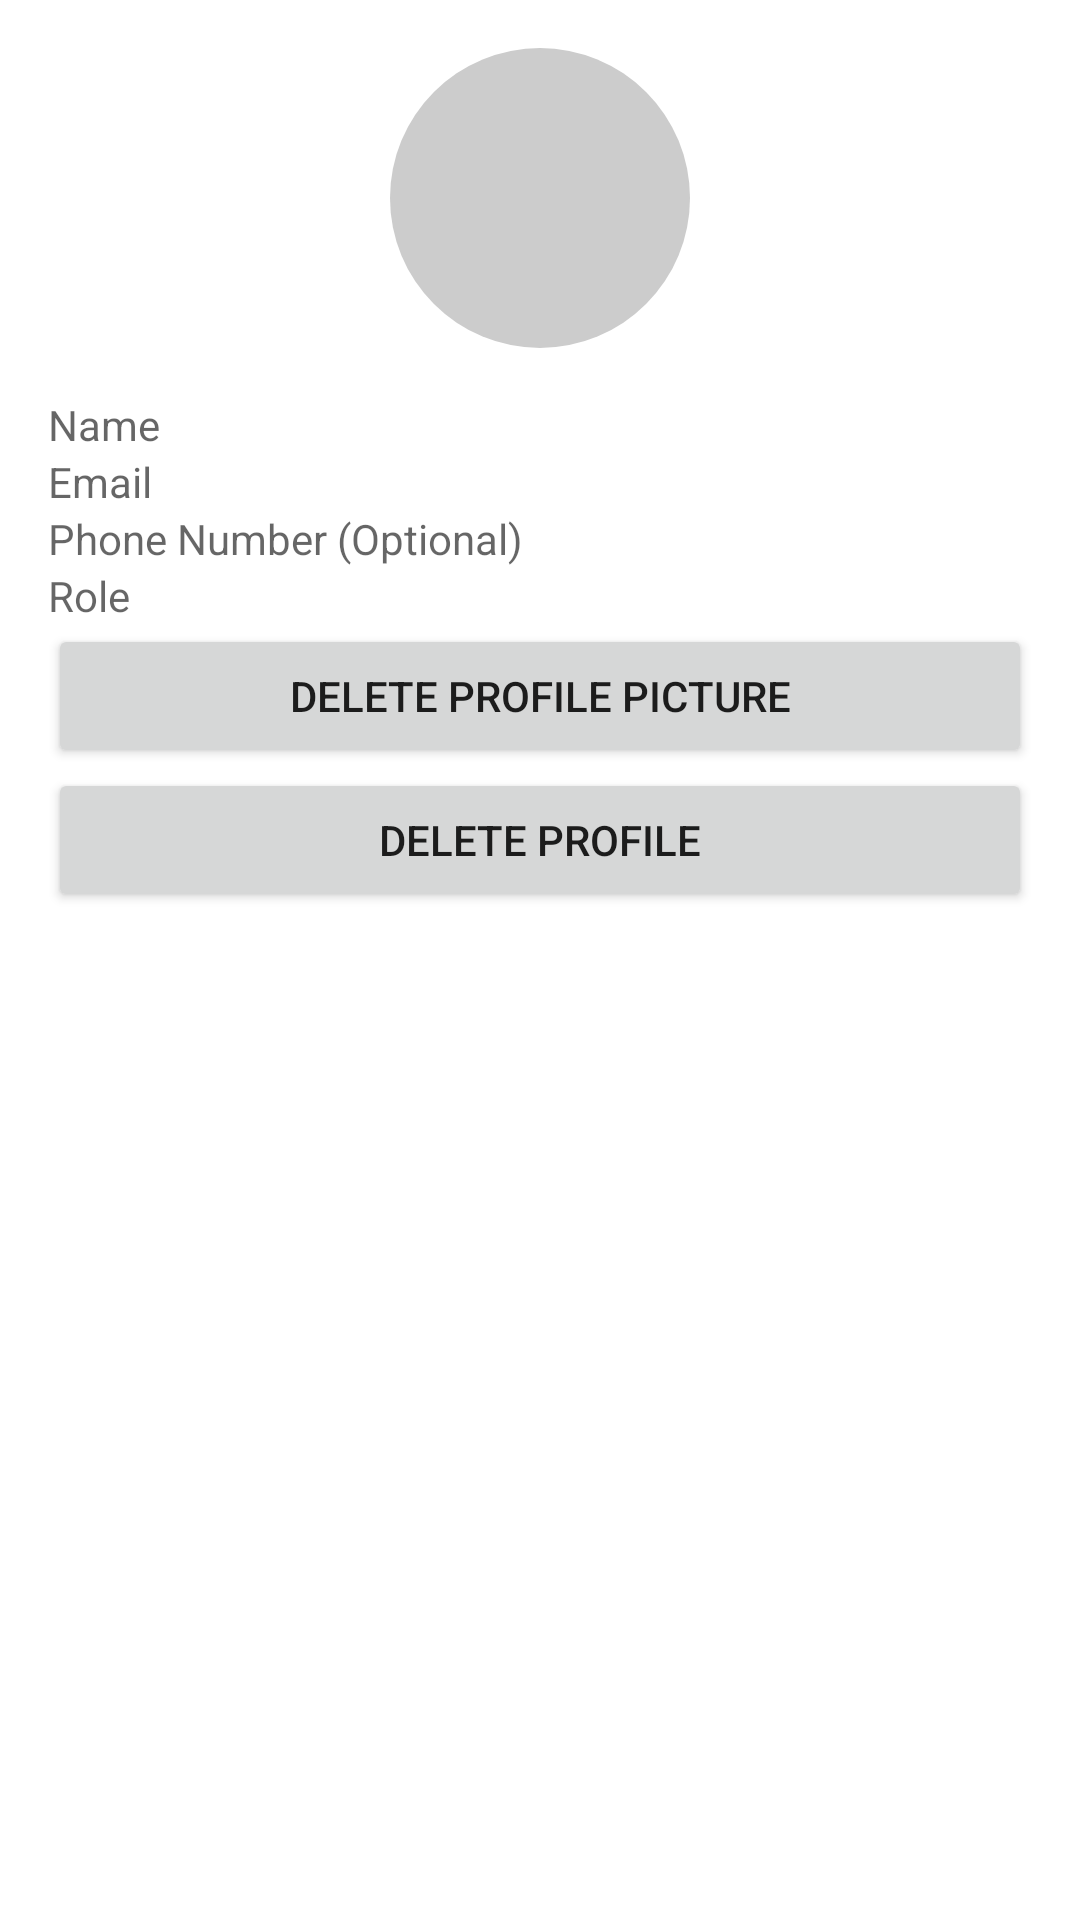

This screen was rendered from an Android layout file. Write that file and the resources it references.
<!-- AndroidManifest.xml: application theme Theme.Carbonproject -->
<!-- res/layout/admin_view_profile.xml -->
<?xml version="1.0" encoding="utf-8"?>
<ScrollView xmlns:android="http://schemas.android.com/apk/res/android"
    android:layout_width="match_parent"
    android:layout_height="match_parent"
    android:padding="16dp">

    <LinearLayout
        android:layout_width="match_parent"
        android:layout_height="wrap_content"
        android:orientation="vertical">

        <ImageView
            android:id="@+id/profile_picture"
            android:layout_width="100dp"
            android:layout_height="100dp"
            android:layout_marginBottom="16dp"
            android:scaleType="centerCrop"
            android:visibility="visible"
            android:layout_gravity="center_horizontal"
            android:src="@drawable/placeholder_profile_image" />

        <TextView
            android:id="@+id/initials_badge"
            android:layout_width="100dp"
            android:layout_height="100dp"
            android:layout_marginBottom="16dp"
            android:background="@drawable/circle_background"
            android:gravity="center"
            android:textColor="@android:color/white"
            android:textSize="24sp"
            android:visibility="gone"
            android:fontFamily="sans-serif-medium" />

        <TextView
            android:id="@+id/name"
            android:layout_width="match_parent"
            android:layout_height="wrap_content"
            android:hint="Name" />

        <TextView
            android:id="@+id/email"
            android:layout_width="match_parent"
            android:layout_height="wrap_content"
            android:hint="Email" />

        <TextView
            android:id="@+id/phone"
            android:layout_width="match_parent"
            android:layout_height="wrap_content"
            android:hint="Phone Number (Optional)" />

        <TextView
            android:id="@+id/role"
            android:layout_width="match_parent"
            android:layout_height="wrap_content"
            android:hint="Role" />

        <Button
            android:id="@+id/delete_picture_button"
            android:layout_width="match_parent"
            android:layout_height="wrap_content"
            android:text="Delete Profile Picture" />

        <Button
            android:id="@+id/delete_profile_button"
            android:layout_width="match_parent"
            android:layout_height="wrap_content"
            android:text="Delete Profile" />

    </LinearLayout>
</ScrollView>
<!-- resources referenced by this layout -->
<resources>
  <!-- drawable placeholder_profile_image (drawable) -->
  <?xml version="1.0" encoding="utf-8"?>
  <shape xmlns:android="http://schemas.android.com/apk/res/android">
      <solid android:color="#CCCCCC" />
      <corners android:radius="50sp" />
  </shape>
  <style name="Theme.Carbonproject" parent="Theme.MaterialComponents.DayNight.DarkActionBar">
          
          <item name="colorPrimary">@color/purple_medium</item>
          <item name="colorPrimaryVariant">@color/purple_dark</item>
          <item name="colorOnPrimary">@color/white</item>
          
          <item name="colorSecondary">@color/teal_200</item>
          <item name="colorSecondaryVariant">@color/teal_700</item>
          <item name="colorOnSecondary">@color/black</item>
          
          <item name="android:statusBarColor">?attr/colorPrimaryVariant</item>
          
      </style>
  <color name="purple_medium">#673AB7</color>
  <color name="purple_dark">#673AB7</color>
  <color name="white">#FFFFFFFF</color>
  <color name="teal_200">#FF03DAC5</color>
  <color name="teal_700">#FF018786</color>
  <color name="black">#FF000000</color>
</resources>
